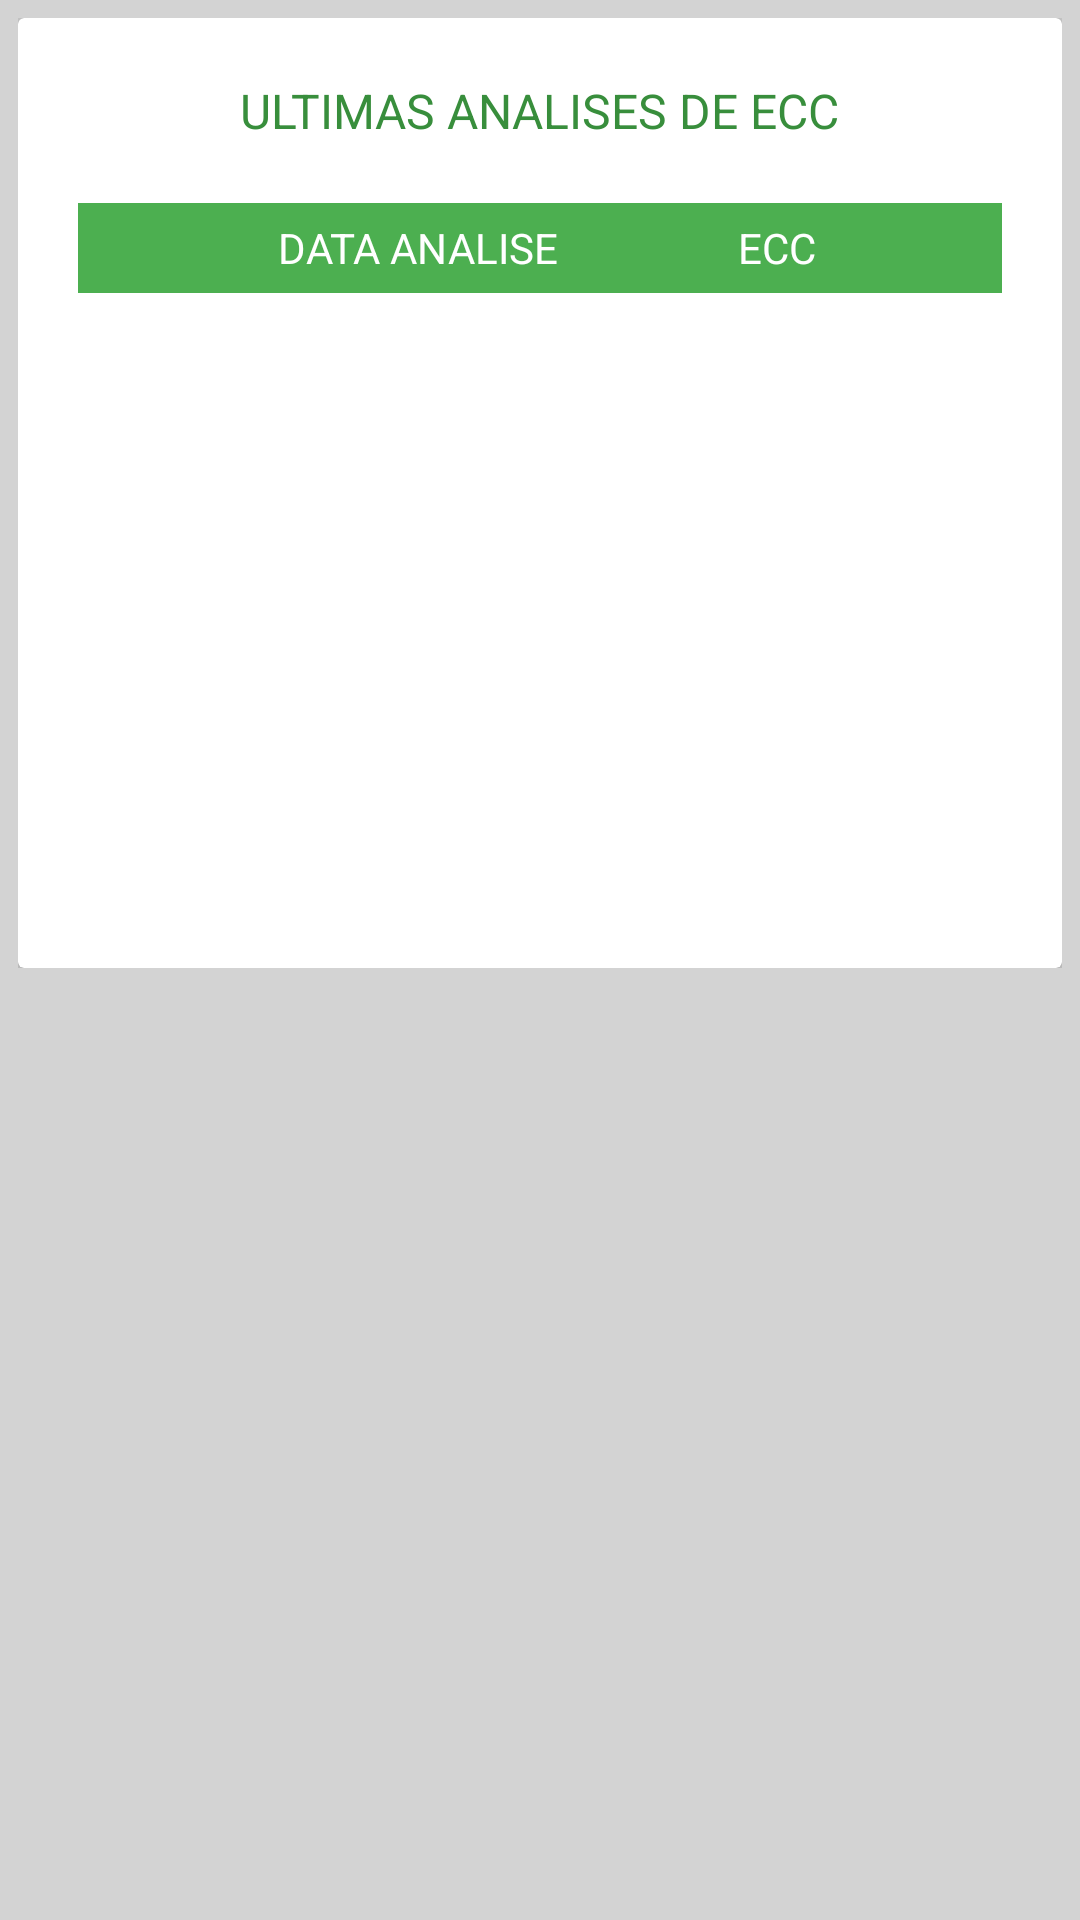

This screen was rendered from an Android layout file. Write that file and the resources it references.
<!-- AndroidManifest.xml: application theme AppTheme -->
<!-- res/layout/fragment_layout_vertodosecc.xml -->
<?xml version="1.0" encoding="utf-8"?>
<RelativeLayout xmlns:android="http://schemas.android.com/apk/res/android"
    xmlns:card_view="http://schemas.android.com/apk/res-auto"
    android:layout_width="match_parent"
    android:layout_height="match_parent"
    android:orientation="vertical"
    android:background="@color/gray"
    android:padding="6dp">

    <ScrollView
        android:layout_width="match_parent"
        android:layout_height="wrap_content">

        <android.support.v7.widget.CardView
            android:id="@+id/card_view"
            android:layout_width="match_parent"
            android:layout_height="match_parent"
            android:clickable="true"
            card_view:cardBackgroundColor="@color/white"
            card_view:cardCornerRadius="2dp"
            card_view:cardElevation="6dp">

            <RelativeLayout
                android:layout_width="match_parent"
                android:layout_height="match_parent"
                android:layout_margin="20dp">

                <TextView
                    android:id="@+id/textview_vertodos_ecc"
                    android:layout_width="wrap_content"
                    android:layout_height="wrap_content"
                    android:layout_marginBottom="20dp"
                    android:layout_centerHorizontal="true"
                    android:layout_below="@+id/button_iseminacao_inserir"
                    android:text="ULTIMAS ANALISES DE ECC"
                    android:textAllCaps="true"
                    android:textColor="@color/colorPrimaryDark"
                    android:textSize="16dp" />

                <LinearLayout
                    android:id="@+id/cabecalho_vertodos_ecc"
                    android:layout_width="match_parent"
                    android:layout_height="30dp"
                    android:background="@color/colorPrimary"
                    android:layout_centerHorizontal="true"
                    android:layout_below="@+id/textview_vertodos_ecc"
                    android:gravity="center_vertical|center_horizontal">


                    <TextView
                        android:id="@+id/textview_vertodos_ecc_data"
                        android:layout_width="wrap_content"
                        android:layout_height="wrap_content"
                        android:text="DATA ANALISE"
                        android:textSize="14dp"
                        android:textAllCaps="true"
                        android:textColor="@color/white"
                        android:layout_marginLeft="5dp"
                        android:layout_toRightOf="@+id/cabecalho_vertodos_ecc"
                        android:layout_alignTop="@+id/cabecalho_vertodos_ecc" />

                    <TextView
                        android:id="@+id/textview_vertodos_ecc_valor"
                        android:layout_width="wrap_content"
                        android:layout_height="wrap_content"
                        android:text="ECC"
                        android:textSize="14dp"
                        android:textAllCaps="true"
                        android:textColor="@color/white"
                        android:layout_marginLeft="60dp"
                        android:layout_toRightOf="@+id/textview_vertodos_ecc_data"
                        android:layout_alignTop="@+id/textview_vertodos_ecc_data" />


                </LinearLayout>

                <ListView
                    android:id="@+id/listview_vertodos_ecc"
                    android:layout_gravity="center_horizontal"
                    android:layout_width="match_parent"
                    android:layout_height="200dp"
                    android:layout_marginTop="5dp"
                    android:layout_below="@+id/cabecalho_vertodos_ecc"/>

                </RelativeLayout>
            </android.support.v7.widget.CardView>
        </ScrollView>
    </RelativeLayout>
<!-- resources referenced by this layout -->
<resources>
  <color name="colorPrimary">#4CAF50</color>
  <color name="colorPrimaryDark">#388E3C</color>
  <color name="gray">#d3d3d3</color>
  <color name="white">#FFFFFF</color>
  <style name="AppTheme" parent="Theme.AppCompat.Light.NoActionBar">
          
          <item name="colorPrimary">@color/colorPrimary</item>
          <item name="colorPrimaryDark">@color/colorPrimaryDark</item>
          <item name="colorAccent">@color/editText</item>  
          <item name="android:navigationBarColor">@color/navigationBarColor</item>
      </style>
  <color name="editText">#388E3C</color>
  <color name="navigationBarColor">#4CAF50</color>
</resources>
